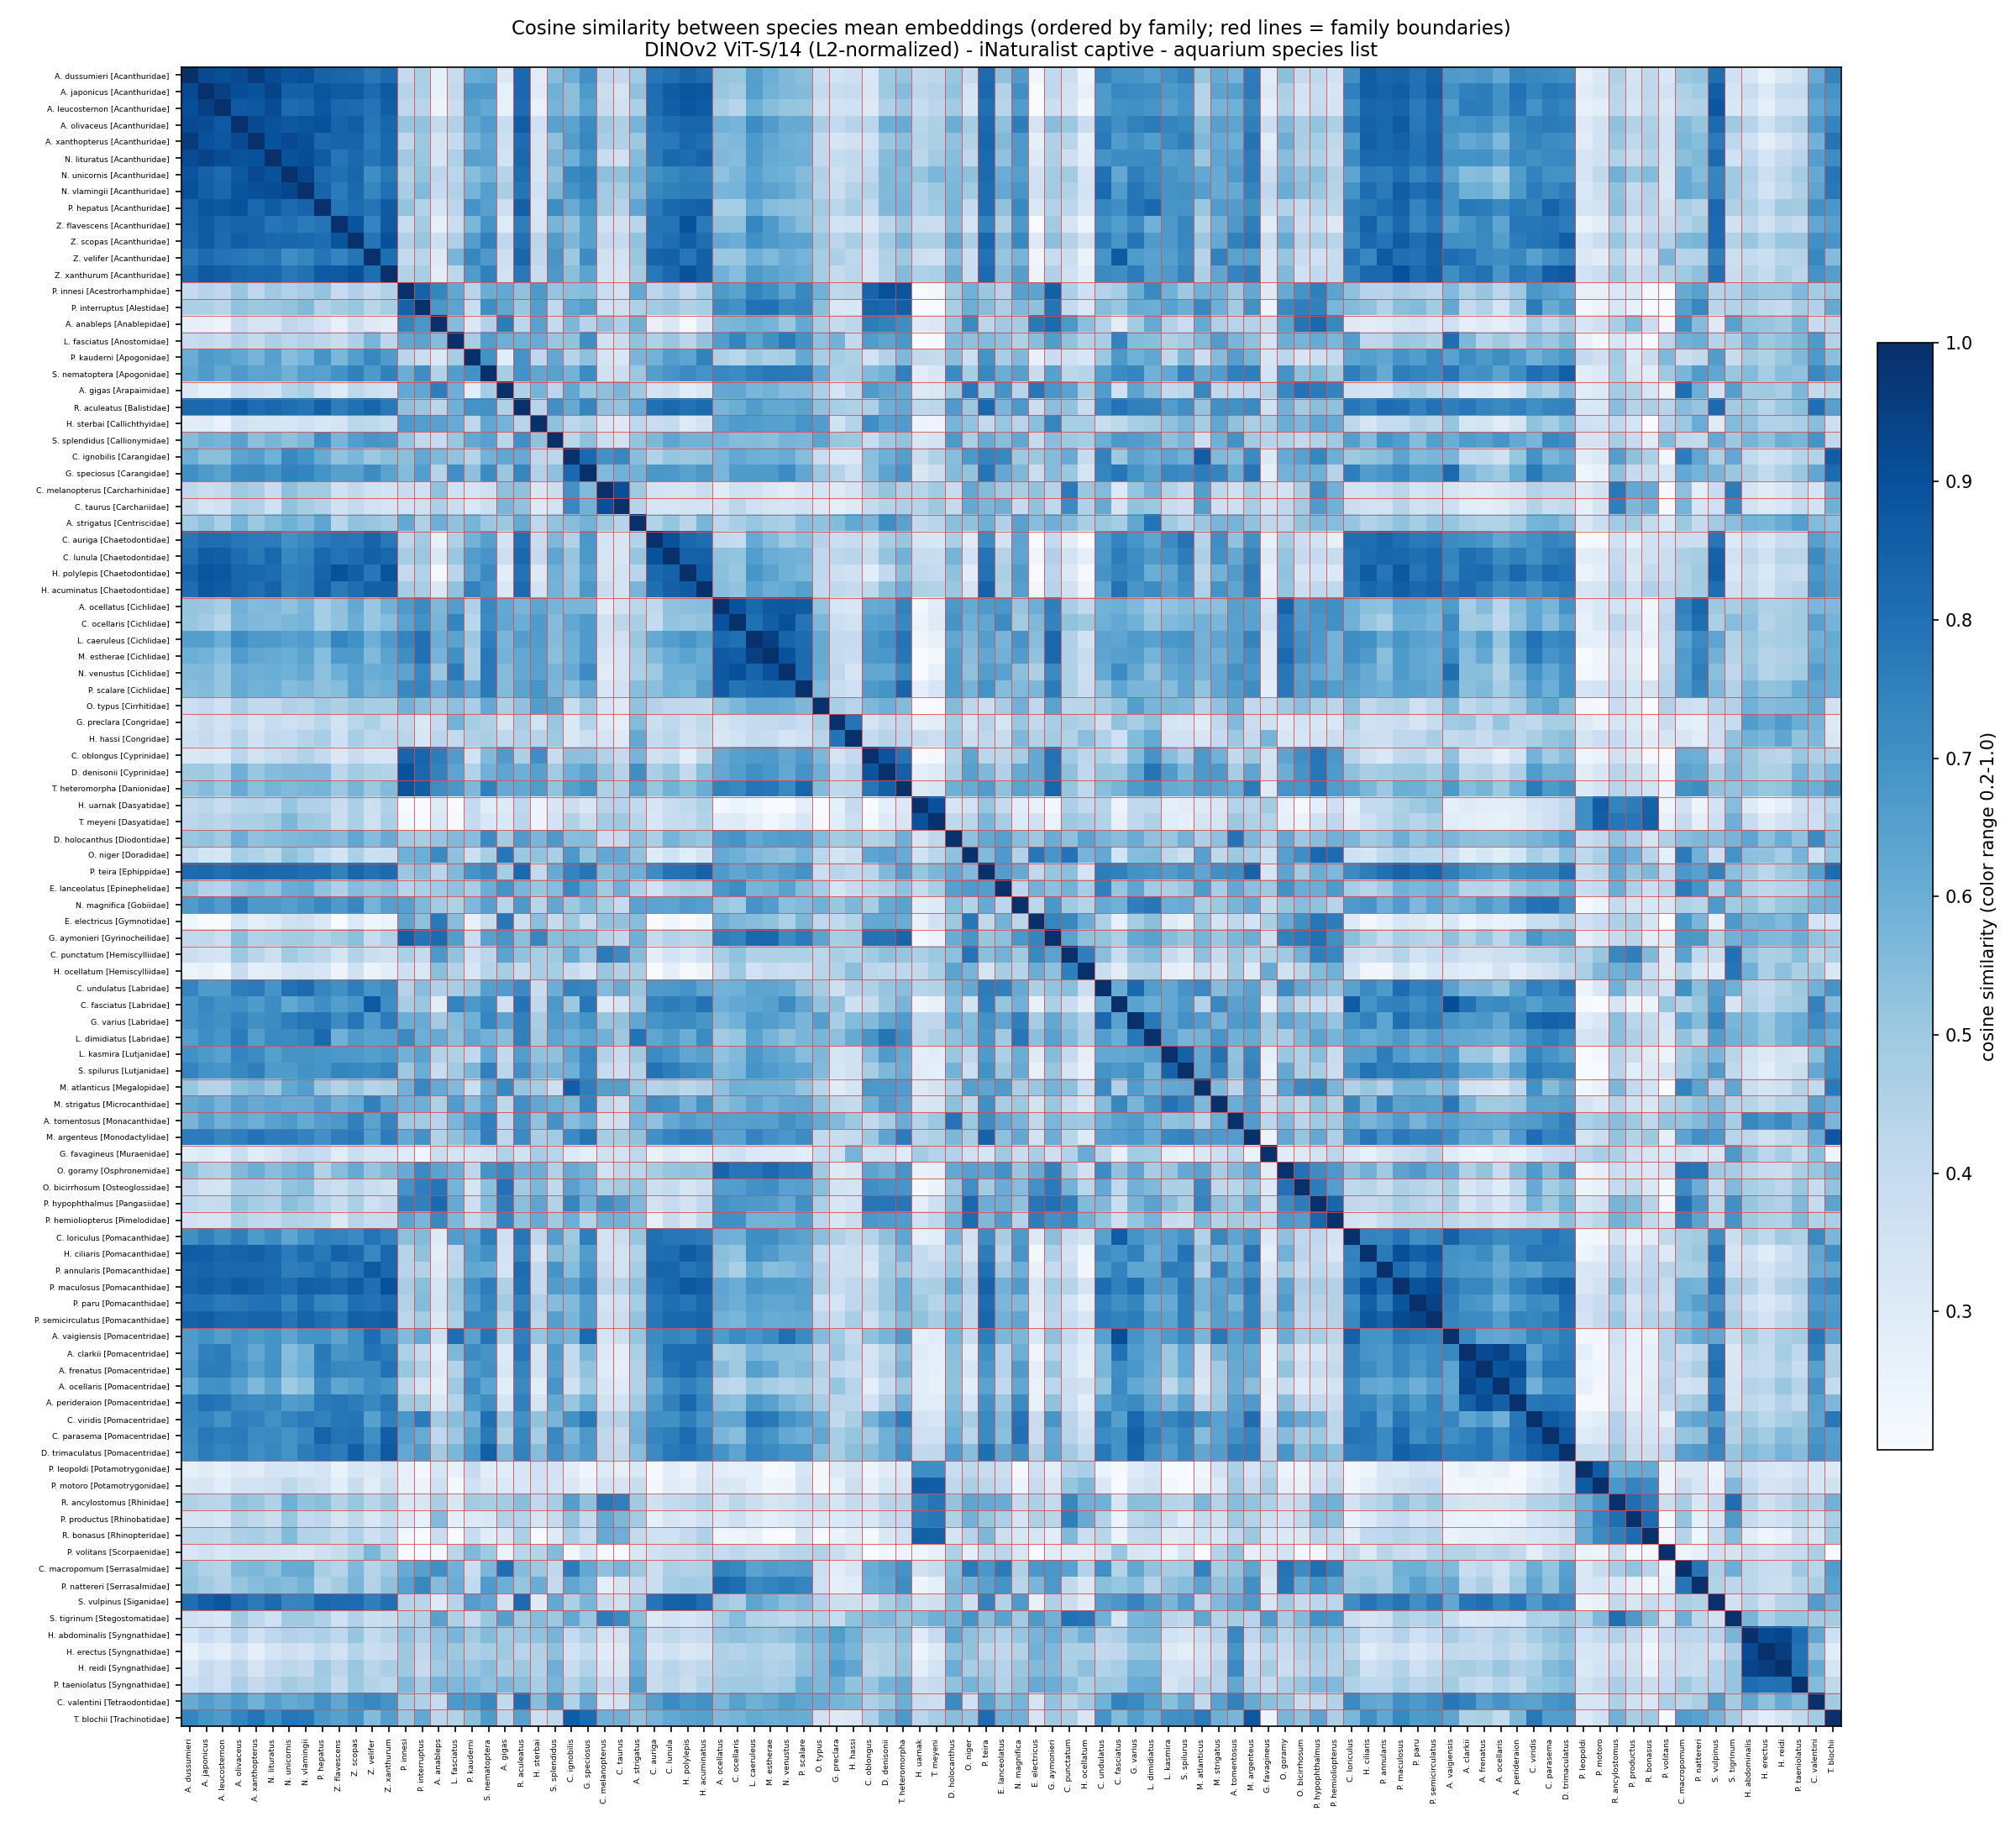

Source data for this figure (header and first rows):
, A. vaigiensis, A. dussumieri, A. japonicus, A. leucosternon, A. olivaceus, A. xanthopterus, A. tomentosus, A. strigatus, A. clarkii, A. frenatus, A. ocellaris, A. perideraion, A. anableps, A. gigas, A. ocellatus, C. valentini, C. ignobilis, C. melanopterus, C. taurus, C. loriculus, C. auriga, C. lunula, C. undulatus
A. vaigiensis, 1, 0.6694, 0.6989, 0.6562, 0.6958, 0.6691, 0.6521, 0.5164, 0.7321, 0.6335, 0.6236, 0.6468, 0.3669, 0.4453, 0.6686, 0.779, 0.5767, 0.3398, 0.3729, 0.847, 0.7201, 0.7384, 0.6441
A. dussumieri, 0.6694, 1, 0.9188, 0.9062, 0.9205, 0.9654, 0.5751, 0.4919, 0.662, 0.6812, 0.6176, 0.7377, 0.2741, 0.3122, 0.5177, 0.6079, 0.5993, 0.4207, 0.4085, 0.7011, 0.7808, 0.8026, 0.7405
A. japonicus, 0.6989, 0.9188, 1, 0.9471, 0.9093, 0.8981, 0.649, 0.5296, 0.7498, 0.7594, 0.6997, 0.7976, 0.2659, 0.2676, 0.5102, 0.6541, 0.5382, 0.3794, 0.3418, 0.7509, 0.8122, 0.8624, 0.6686
A. leucosternon, 0.6562, 0.9062, 0.9471, 1, 0.874, 0.8807, 0.589, 0.4671, 0.7625, 0.7619, 0.7024, 0.7805, 0.2446, 0.2681, 0.4731, 0.6188, 0.5406, 0.3986, 0.3605, 0.7008, 0.8082, 0.8538, 0.6719
A. olivaceus, 0.6958, 0.9205, 0.9093, 0.874, 1.0, 0.9194, 0.6325, 0.5808, 0.6858, 0.7066, 0.6452, 0.7295, 0.4008, 0.3924, 0.5863, 0.6661, 0.6346, 0.4996, 0.4644, 0.7551, 0.7798, 0.8101, 0.7561
A. xanthopterus, 0.6691, 0.9654, 0.8981, 0.8807, 0.9194, 1, 0.599, 0.5014, 0.6201, 0.6446, 0.5611, 0.715, 0.3395, 0.3699, 0.5516, 0.5863, 0.6546, 0.4705, 0.4552, 0.6706, 0.7657, 0.7749, 0.7701
A. tomentosus, 0.6521, 0.5751, 0.649, 0.589, 0.6325, 0.599, 1.0, 0.5797, 0.621, 0.6069, 0.6049, 0.6478, 0.4348, 0.4131, 0.6489, 0.7487, 0.5463, 0.3579, 0.3712, 0.6303, 0.5277, 0.6163, 0.5947
A. strigatus, 0.5164, 0.4919, 0.5296, 0.4671, 0.5808, 0.5014, 0.5797, 1, 0.4666, 0.4474, 0.4528, 0.49, 0.596, 0.5005, 0.4288, 0.5508, 0.5426, 0.4973, 0.4411, 0.5166, 0.4473, 0.5174, 0.5149
A. clarkii, 0.7321, 0.662, 0.7498, 0.7625, 0.6858, 0.6201, 0.621, 0.4666, 1, 0.914, 0.9378, 0.8492, 0.2731, 0.3085, 0.4836, 0.7464, 0.4035, 0.3049, 0.2866, 0.7553, 0.705, 0.8081, 0.5608
A. frenatus, 0.6335, 0.6812, 0.7594, 0.7619, 0.7066, 0.6446, 0.6069, 0.4474, 0.914, 1, 0.8881, 0.91, 0.2969, 0.3229, 0.5492, 0.6478, 0.4083, 0.2949, 0.2781, 0.7526, 0.6847, 0.7829, 0.5707
A. ocellaris, 0.6236, 0.6176, 0.6997, 0.7024, 0.6452, 0.5611, 0.6049, 0.4528, 0.9378, 0.8881, 1.0, 0.8504, 0.2741, 0.283, 0.4343, 0.6893, 0.3584, 0.3242, 0.2946, 0.7149, 0.625, 0.717, 0.5192
A. perideraion, 0.6468, 0.7377, 0.7976, 0.7805, 0.7295, 0.715, 0.6478, 0.49, 0.8492, 0.91, 0.8504, 1, 0.3169, 0.337, 0.5454, 0.6464, 0.5069, 0.3536, 0.3543, 0.739, 0.6742, 0.7497, 0.6377
A. anableps, 0.3669, 0.2741, 0.2659, 0.2446, 0.4008, 0.3395, 0.4348, 0.596, 0.2731, 0.2969, 0.2741, 0.3169, 1, 0.7611, 0.5652, 0.3876, 0.5638, 0.5301, 0.4623, 0.2996, 0.2653, 0.3156, 0.4538
A. gigas, 0.4453, 0.3122, 0.2676, 0.2681, 0.3924, 0.3699, 0.4131, 0.5005, 0.3085, 0.3229, 0.283, 0.337, 0.7611, 1, 0.6161, 0.407, 0.6234, 0.5328, 0.5716, 0.3669, 0.3444, 0.374, 0.6614
A. ocellatus, 0.6686, 0.5177, 0.5102, 0.4731, 0.5863, 0.5516, 0.6489, 0.4288, 0.4836, 0.5492, 0.4343, 0.5454, 0.5652, 0.6161, 1.0, 0.5678, 0.5715, 0.2893, 0.3545, 0.5966, 0.4117, 0.5271, 0.582
C. valentini, 0.779, 0.6079, 0.6541, 0.6188, 0.6661, 0.5863, 0.7487, 0.5508, 0.7464, 0.6478, 0.6893, 0.6464, 0.3876, 0.407, 0.5678, 1, 0.447, 0.3349, 0.3537, 0.7243, 0.6508, 0.7214, 0.5896
C. ignobilis, 0.5767, 0.5993, 0.5382, 0.5406, 0.6346, 0.6546, 0.5463, 0.5426, 0.4035, 0.4083, 0.3584, 0.5069, 0.5638, 0.6234, 0.5715, 0.447, 1.0, 0.6995, 0.7335, 0.497, 0.4559, 0.5176, 0.7458
C. melanopterus, 0.3398, 0.4207, 0.3794, 0.3986, 0.4996, 0.4705, 0.3579, 0.4973, 0.3049, 0.2949, 0.3242, 0.3536, 0.5301, 0.5328, 0.2893, 0.3349, 0.6995, 1, 0.9048, 0.3467, 0.3491, 0.3376, 0.553
C. taurus, 0.3729, 0.4085, 0.3418, 0.3605, 0.4644, 0.4552, 0.3712, 0.4411, 0.2866, 0.2781, 0.2946, 0.3543, 0.4623, 0.5716, 0.3545, 0.3537, 0.7335, 0.9048, 1, 0.3754, 0.336, 0.3263, 0.6094
C. loriculus, 0.847, 0.7011, 0.7509, 0.7008, 0.7551, 0.6706, 0.6303, 0.5166, 0.7553, 0.7526, 0.7149, 0.739, 0.2996, 0.3669, 0.5966, 0.7243, 0.497, 0.3467, 0.3754, 1, 0.8039, 0.7782, 0.6416
C. auriga, 0.7201, 0.7808, 0.8122, 0.8082, 0.7798, 0.7657, 0.5277, 0.4473, 0.705, 0.6847, 0.625, 0.6742, 0.2653, 0.3444, 0.4117, 0.6508, 0.4559, 0.3491, 0.336, 0.8039, 1, 0.896, 0.6691
C. lunula, 0.7384, 0.8026, 0.8624, 0.8538, 0.8101, 0.7749, 0.6163, 0.5174, 0.8081, 0.7829, 0.717, 0.7497, 0.3156, 0.374, 0.5271, 0.7214, 0.5176, 0.3376, 0.3263, 0.7782, 0.896, 1, 0.6758
C. undulatus, 0.6441, 0.7405, 0.6686, 0.6719, 0.7561, 0.7701, 0.5947, 0.5149, 0.5608, 0.5707, 0.5192, 0.6377, 0.4538, 0.6614, 0.582, 0.5896, 0.7458, 0.553, 0.6094, 0.6416, 0.6691, 0.6758, 1
C. punctatum, 0.4001, 0.3804, 0.35, 0.338, 0.5045, 0.4324, 0.5014, 0.553, 0.353, 0.3495, 0.3749, 0.3725, 0.6762, 0.6401, 0.4763, 0.4321, 0.6086, 0.7713, 0.7216, 0.3883, 0.2833, 0.3456, 0.54
C. fasciatus, 0.9073, 0.6889, 0.7337, 0.6998, 0.7062, 0.6655, 0.6426, 0.483, 0.7983, 0.7106, 0.7192, 0.7004, 0.2818, 0.3657, 0.5978, 0.7458, 0.502, 0.3111, 0.3353, 0.8623, 0.7382, 0.7608, 0.609
C. viridis, 0.7344, 0.7263, 0.7388, 0.6943, 0.7539, 0.742, 0.6652, 0.5788, 0.6294, 0.6749, 0.5863, 0.7807, 0.4919, 0.5042, 0.6229, 0.6348, 0.6988, 0.4464, 0.4519, 0.739, 0.7038, 0.7031, 0.7528
C. parasema, 0.7065, 0.7169, 0.7761, 0.7593, 0.7659, 0.7174, 0.7044, 0.5865, 0.7388, 0.7829, 0.7067, 0.7929, 0.4148, 0.458, 0.5735, 0.6832, 0.5689, 0.4137, 0.3821, 0.7927, 0.739, 0.7581, 0.7164
C. ocellaris, 0.7173, 0.5142, 0.4866, 0.4339, 0.5752, 0.5611, 0.6454, 0.4711, 0.4881, 0.4964, 0.421, 0.5276, 0.5742, 0.6243, 0.8984, 0.6439, 0.6206, 0.3584, 0.4255, 0.5886, 0.395, 0.5196, 0.5906
C. macropomum, 0.5556, 0.5117, 0.4592, 0.4394, 0.5548, 0.5674, 0.521, 0.5006, 0.385, 0.4205, 0.3555, 0.4645, 0.7038, 0.8062, 0.7497, 0.4344, 0.7614, 0.5329, 0.5783, 0.4742, 0.3788, 0.4665, 0.7003
C. oblongus, 0.5265, 0.3176, 0.3209, 0.3001, 0.4303, 0.3536, 0.409, 0.5755, 0.3408, 0.3501, 0.2761, 0.3495, 0.7595, 0.6641, 0.6071, 0.4596, 0.5366, 0.448, 0.4058, 0.4394, 0.3583, 0.3915, 0.4591
D. trimaculatus, 0.7563, 0.7034, 0.7645, 0.7366, 0.7585, 0.7086, 0.7556, 0.5455, 0.7686, 0.7814, 0.7166, 0.7805, 0.4876, 0.5596, 0.6908, 0.7057, 0.6097, 0.4211, 0.4097, 0.7589, 0.7205, 0.7762, 0.7728
D. denisonii, 0.5775, 0.495, 0.4978, 0.4552, 0.5938, 0.5088, 0.4782, 0.7065, 0.4287, 0.4511, 0.3923, 0.4605, 0.7458, 0.6304, 0.6199, 0.5093, 0.5945, 0.5194, 0.4438, 0.5297, 0.4694, 0.5216, 0.5186
D. holocanthus, 0.5739, 0.5066, 0.5235, 0.489, 0.6025, 0.5259, 0.7918, 0.5349, 0.5381, 0.529, 0.5273, 0.547, 0.5163, 0.4852, 0.6758, 0.7201, 0.5458, 0.3829, 0.4003, 0.5703, 0.4657, 0.5792, 0.5779
E. electricus, 0.3229, 0.2319, 0.2, 0.1937, 0.3431, 0.2725, 0.4184, 0.5458, 0.2345, 0.2803, 0.2536, 0.2661, 0.7741, 0.7796, 0.5993, 0.3394, 0.5011, 0.5231, 0.5231, 0.3047, 0.1802, 0.2331, 0.4632
E. lanceolatus, 0.5673, 0.5289, 0.4504, 0.4366, 0.5296, 0.5585, 0.6212, 0.4539, 0.4355, 0.4433, 0.4108, 0.5068, 0.4936, 0.6933, 0.6808, 0.533, 0.7335, 0.4889, 0.5941, 0.4789, 0.346, 0.4445, 0.7525
G. speciosus, 0.8218, 0.7045, 0.671, 0.6376, 0.7203, 0.7307, 0.6001, 0.5821, 0.571, 0.5227, 0.496, 0.6004, 0.4381, 0.5075, 0.5704, 0.6262, 0.8267, 0.5565, 0.5883, 0.7587, 0.6806, 0.6772, 0.7361
G. varius, 0.6894, 0.6897, 0.7165, 0.7013, 0.7446, 0.7031, 0.6625, 0.6253, 0.6605, 0.6782, 0.6206, 0.7243, 0.4846, 0.6352, 0.5588, 0.7239, 0.6354, 0.5183, 0.5233, 0.6927, 0.6872, 0.7114, 0.8252
G. preclara, 0.4918, 0.3484, 0.3831, 0.3555, 0.4059, 0.3363, 0.5574, 0.5511, 0.5059, 0.4136, 0.5165, 0.4255, 0.3942, 0.3342, 0.335, 0.5793, 0.3101, 0.2995, 0.2772, 0.4589, 0.3745, 0.4216, 0.37
G. favagineus, 0.2992, 0.2936, 0.302, 0.2741, 0.3782, 0.2911, 0.424, 0.4196, 0.2555, 0.2382, 0.2816, 0.2601, 0.375, 0.4537, 0.3316, 0.5364, 0.31, 0.3573, 0.3443, 0.3105, 0.2618, 0.3014, 0.4315
G. aymonieri, 0.5289, 0.4111, 0.4175, 0.3736, 0.5413, 0.4553, 0.5663, 0.595, 0.4396, 0.5165, 0.424, 0.5219, 0.8176, 0.6821, 0.7543, 0.5237, 0.5512, 0.4413, 0.414, 0.5373, 0.4043, 0.4539, 0.5192
H. ocellatum, 0.3097, 0.2477, 0.2642, 0.2303, 0.3835, 0.281, 0.4953, 0.471, 0.2866, 0.2806, 0.3461, 0.2851, 0.5405, 0.4823, 0.4122, 0.4968, 0.3951, 0.5124, 0.4562, 0.3485, 0.1885, 0.2771, 0.3796
H. polylepis, 0.7211, 0.84, 0.8868, 0.8811, 0.8352, 0.8299, 0.6603, 0.4315, 0.8101, 0.8208, 0.7493, 0.826, 0.2178, 0.2859, 0.5347, 0.68, 0.5056, 0.34, 0.3474, 0.7844, 0.8274, 0.8467, 0.6891
H. acuminatus, 0.7888, 0.8098, 0.8785, 0.8643, 0.8367, 0.8037, 0.6322, 0.5734, 0.817, 0.768, 0.7108, 0.7382, 0.3161, 0.3178, 0.543, 0.702, 0.5166, 0.384, 0.3465, 0.7611, 0.8035, 0.8473, 0.6323
H. hassi, 0.4025, 0.3717, 0.3995, 0.3605, 0.4383, 0.3585, 0.501, 0.6192, 0.4232, 0.3842, 0.4373, 0.4236, 0.4285, 0.4151, 0.3197, 0.5653, 0.3148, 0.3431, 0.3019, 0.4181, 0.3962, 0.4321, 0.4532
H. uarnak, 0.2694, 0.4087, 0.4222, 0.3866, 0.4324, 0.4414, 0.4448, 0.4087, 0.2978, 0.2814, 0.2849, 0.292, 0.2969, 0.2982, 0.2188, 0.3837, 0.3794, 0.4369, 0.4416, 0.266, 0.3349, 0.3848, 0.4363
H. abdominalis, 0.473, 0.3241, 0.3829, 0.3498, 0.4433, 0.3625, 0.7284, 0.5784, 0.4233, 0.4029, 0.4449, 0.416, 0.524, 0.4916, 0.5184, 0.6256, 0.406, 0.3429, 0.354, 0.4672, 0.373, 0.4178, 0.4424
H. erectus, 0.4067, 0.2561, 0.3083, 0.2753, 0.3526, 0.2786, 0.6821, 0.5696, 0.3976, 0.3937, 0.4276, 0.3873, 0.5171, 0.4977, 0.4587, 0.5299, 0.3544, 0.2881, 0.3033, 0.4177, 0.3222, 0.3573, 0.408
H. reidi, 0.4676, 0.3172, 0.3922, 0.3597, 0.4259, 0.3377, 0.7242, 0.6038, 0.4835, 0.4538, 0.51, 0.4545, 0.4896, 0.4705, 0.4639, 0.6064, 0.3835, 0.3225, 0.3259, 0.4892, 0.3816, 0.4351, 0.4506
H. ciliaris, 0.6956, 0.8609, 0.8557, 0.8342, 0.8415, 0.853, 0.5712, 0.4472, 0.6845, 0.7129, 0.6268, 0.7314, 0.2819, 0.3458, 0.5375, 0.6263, 0.5201, 0.3536, 0.3536, 0.7416, 0.809, 0.8124, 0.7197
H. sterbai, 0.5166, 0.2879, 0.2949, 0.2561, 0.3658, 0.3344, 0.5235, 0.4209, 0.3349, 0.3484, 0.2936, 0.3414, 0.6444, 0.5782, 0.6342, 0.5418, 0.4204, 0.3212, 0.3046, 0.4214, 0.3841, 0.4016, 0.3864
L. caeruleus, 0.6867, 0.6502, 0.6523, 0.5981, 0.713, 0.6742, 0.6514, 0.5086, 0.5731, 0.653, 0.5187, 0.6764, 0.6002, 0.5707, 0.8236, 0.5933, 0.5947, 0.3528, 0.3601, 0.7088, 0.6134, 0.6544, 0.6349
L. dimidiatus, 0.6261, 0.6561, 0.7098, 0.6826, 0.7647, 0.6547, 0.5927, 0.7933, 0.62, 0.6036, 0.5862, 0.6341, 0.6106, 0.5436, 0.4922, 0.6496, 0.5999, 0.5857, 0.5017, 0.643, 0.6306, 0.6718, 0.6573
L. fasciatus, 0.8082, 0.3898, 0.4065, 0.3808, 0.4544, 0.4007, 0.569, 0.5274, 0.5655, 0.4477, 0.4977, 0.4425, 0.5479, 0.5945, 0.6587, 0.6722, 0.5224, 0.3625, 0.3862, 0.6593, 0.4571, 0.5123, 0.4752
L. kasmira, 0.6687, 0.702, 0.6734, 0.6432, 0.7375, 0.7166, 0.5249, 0.4942, 0.5045, 0.5075, 0.4192, 0.5604, 0.4497, 0.4072, 0.522, 0.5358, 0.6314, 0.4526, 0.3891, 0.6484, 0.7182, 0.6931, 0.6206
M. estherae, 0.7213, 0.5969, 0.5831, 0.5435, 0.6611, 0.6225, 0.6478, 0.4796, 0.5444, 0.6163, 0.4829, 0.6435, 0.58, 0.5814, 0.8722, 0.6122, 0.5883, 0.3134, 0.3414, 0.7087, 0.5537, 0.6054, 0.6341
M. atlanticus, 0.5701, 0.5151, 0.4466, 0.4378, 0.535, 0.5625, 0.4325, 0.5084, 0.3573, 0.3459, 0.3165, 0.4207, 0.6142, 0.7293, 0.5288, 0.4073, 0.8573, 0.6505, 0.6508, 0.4553, 0.4429, 0.4647, 0.7221
M. strigatus, 0.7756, 0.607, 0.6363, 0.5795, 0.6489, 0.6073, 0.6005, 0.569, 0.5727, 0.4962, 0.4886, 0.5103, 0.4625, 0.4173, 0.536, 0.6434, 0.5571, 0.4141, 0.3698, 0.7308, 0.7106, 0.6976, 0.5479
M. argenteus, 0.7112, 0.7629, 0.7685, 0.729, 0.754, 0.7907, 0.6604, 0.5226, 0.6042, 0.6182, 0.5399, 0.6692, 0.4512, 0.4218, 0.6375, 0.6063, 0.72, 0.4815, 0.48, 0.6841, 0.7014, 0.7381, 0.641
N. lituratus, 0.6937, 0.9156, 0.9383, 0.911, 0.8936, 0.8988, 0.6383, 0.5515, 0.6945, 0.6971, 0.6361, 0.728, 0.332, 0.3518, 0.5606, 0.6559, 0.5897, 0.3831, 0.3597, 0.7153, 0.7637, 0.8298, 0.6902
N. unicornis, 0.6327, 0.8895, 0.8495, 0.8153, 0.8759, 0.9196, 0.6688, 0.5867, 0.5468, 0.5535, 0.4944, 0.6566, 0.4188, 0.438, 0.5272, 0.6153, 0.7261, 0.5319, 0.528, 0.6302, 0.701, 0.7273, 0.7985
... 40 more rows
